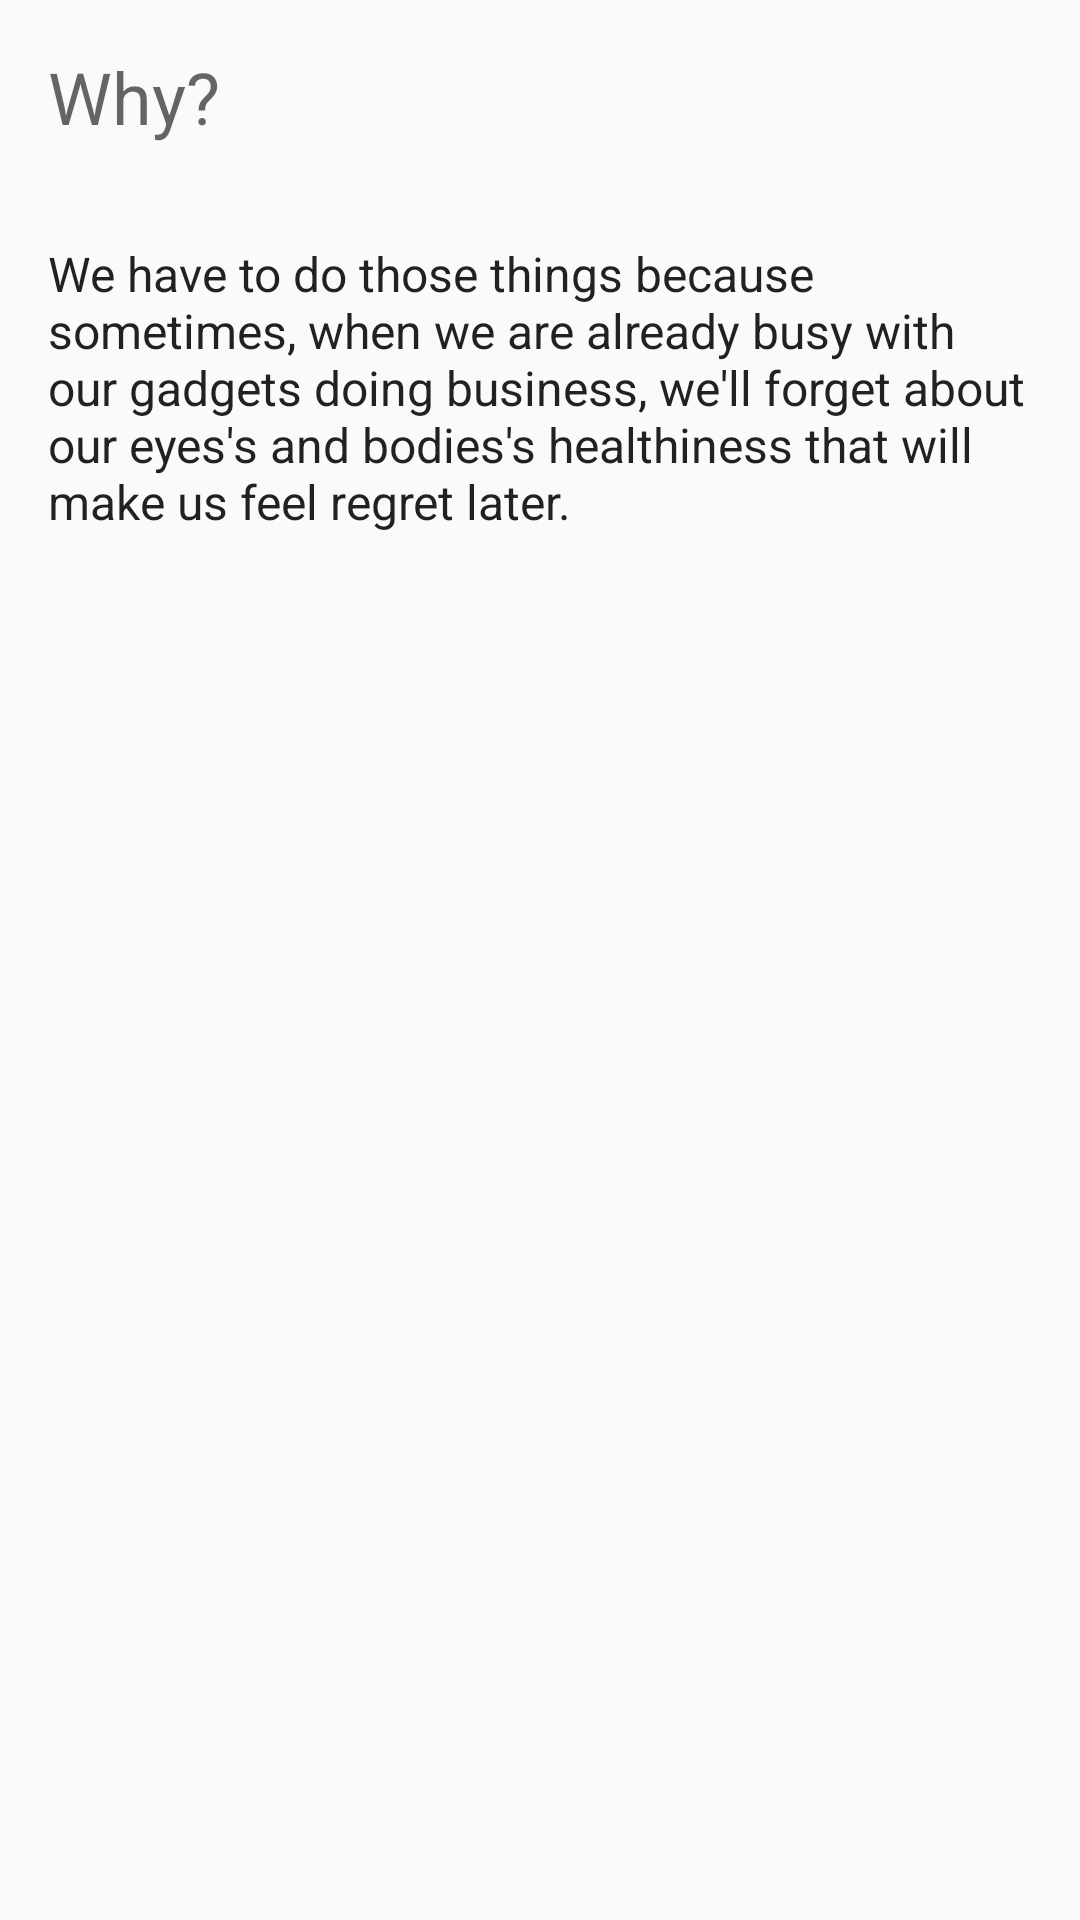

The Android layout XML behind this screen, and the referenced resources:
<!-- AndroidManifest.xml: application theme AppTheme -->
<!-- res/layout/why.xml -->
<?xml version="1.0" encoding="utf-8"?>
<RelativeLayout
    android:layout_width="match_parent"
    android:layout_height="match_parent"
    xmlns:android="http://schemas.android.com/apk/res/android"
    android:orientation="vertical"
    xmlns:tools="http://schemas.android.com/tools">

        <TextView
            android:id="@+id/titleWhy"
            style="@style/TextAppearance.AppCompat.Headline"
            android:layout_width="wrap_content"
            android:layout_height="wrap_content"
            android:layout_alignBottom="@id/subTitleWhat"
            android:padding="@dimen/activity_horizontal_margin"
            android:text="@string/why_intro"
            android:textColor="?android:textColorSecondary"
            tools:ignore="NotSibling" />


        <ScrollView
            android:layout_width="wrap_content"
            android:layout_height="wrap_content"
            android:layout_below="@+id/titleWhy">
            <TextView
                android:id="@+id/subTitleWhy"
                style="@style/TextAppearance.AppCompat.Subhead"
                android:layout_width="wrap_content"
                android:layout_height="wrap_content"
                android:layout_below="@id/titleWhy"
                android:padding="@dimen/activity_horizontal_margin"
                android:text="@string/why" />
        </ScrollView>
    </RelativeLayout>
<!-- resources referenced by this layout -->
<resources>
  <dimen name="activity_horizontal_margin">16dp</dimen>
  <string name="why">        We have to do those things because sometimes, when we are already busy with our gadgets doing business, we\'ll forget about our eyes\'s and bodies\'s healthiness that will make us feel regret later. </string>
  <string name="why_intro">Why?</string>
  <style name="AppTheme" parent="Theme.AppCompat.DayNight.DarkActionBar">
          <item name="colorPrimary">@color/colorPrimary</item>
          <item name="colorPrimaryDark">@color/colorPrimaryDark</item>
          <item name="colorAccent">@color/colorAccent</item>
      </style>
  <!-- not gathered from this repository: default colours our renderer supplied (Android Studio template values) -->
  <color name="colorPrimary">#FF6200EE</color>
  <color name="colorPrimaryDark">#FF3700B3</color>
  <color name="colorAccent">#FF03DAC5</color>
</resources>
